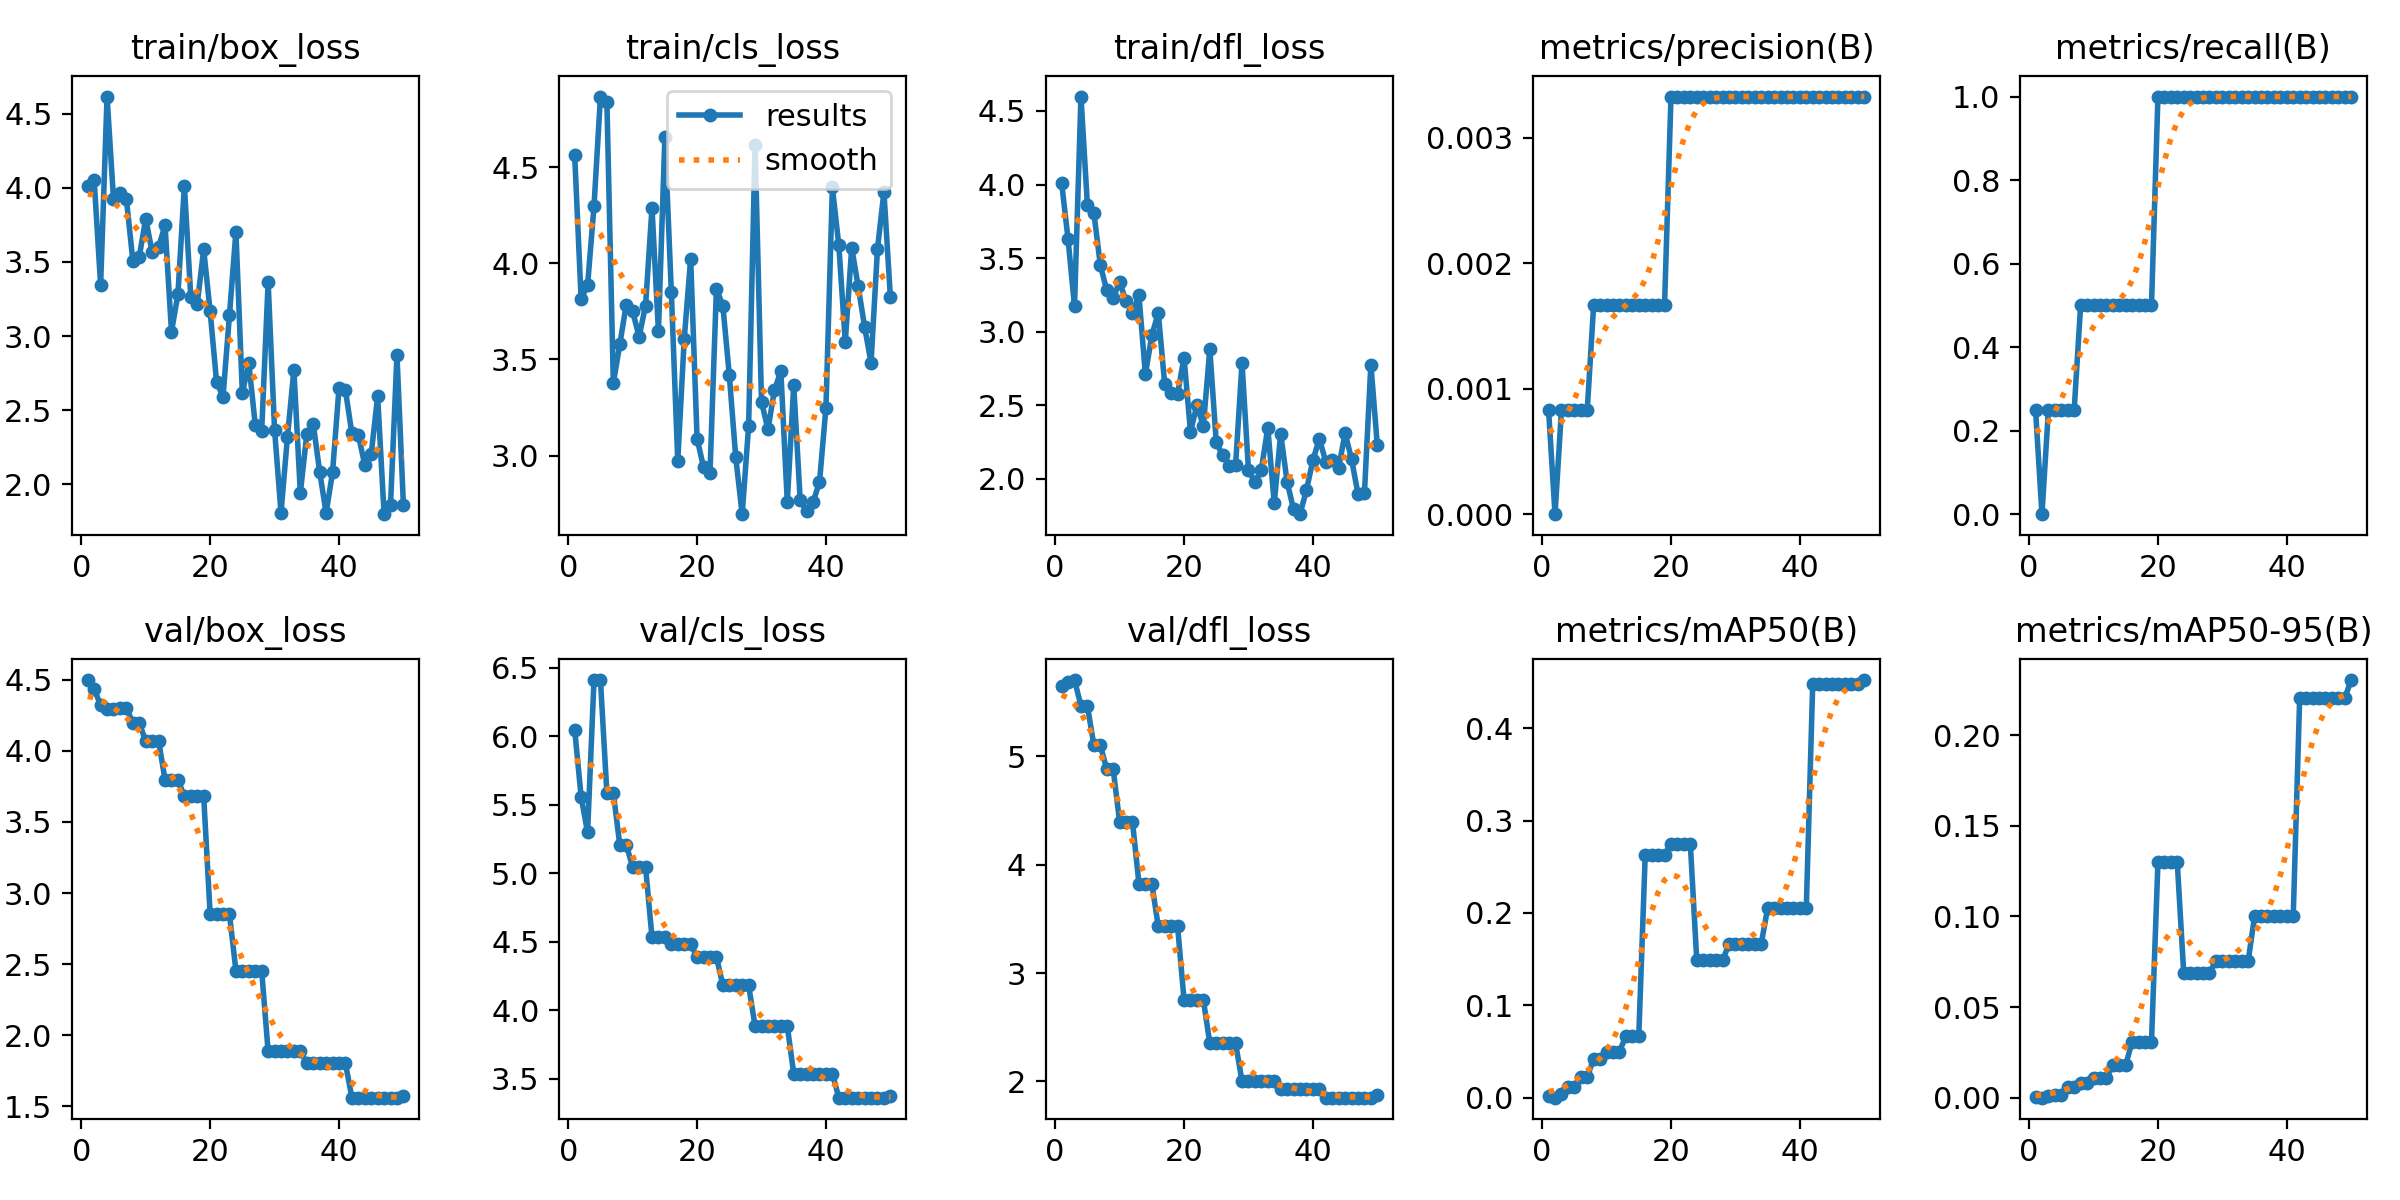

The file beside this chart, header and first rows:
epoch, time, train/box_loss, train/cls_loss, train/dfl_loss, metrics/precision(B), metrics/recall(B), metrics/mAP50(B), metrics/mAP50-95(B), val/box_loss, val/cls_loss, val/dfl_loss, lr/pg0, lr/pg1, lr/pg2
1, 5.081, 4.013, 4.561, 4.013, 0.00083, 0.25, 0.00201, 0.0006, 4.498, 6.049, 5.646, 0, 0, 0
2, 8.104, 4.052, 3.814, 3.627, 0, 0, 0, 0, 4.434, 5.56, 5.687, 1.9604e-05, 1.9604e-05, 1.9604e-05
3, 11.3, 3.344, 3.885, 3.174, 0.00083, 0.25, 0.00392, 0.00078, 4.322, 5.298, 5.704, 3.8416e-05, 3.8416e-05, 3.8416e-05
4, 14.87, 4.616, 4.297, 4.598, 0.00083, 0.25, 0.01198, 0.00159, 4.297, 6.411, 5.466, 5.6436e-05, 5.6436e-05, 5.6436e-05
5, 18.33, 3.926, 4.867, 3.861, 0.00083, 0.25, 0.01198, 0.00159, 4.297, 6.411, 5.466, 7.3664e-05, 7.3664e-05, 7.3664e-05
6, 23.05, 3.968, 4.839, 3.809, 0.00083, 0.25, 0.02259, 0.00566, 4.304, 5.586, 5.104, 9.01e-05, 9.01e-05, 9.01e-05
7, 26.76, 3.925, 3.376, 3.455, 0.00083, 0.25, 0.02259, 0.00566, 4.304, 5.586, 5.104, 0.0001057, 0.0001057, 0.0001057
8, 31.43, 3.509, 3.577, 3.28, 0.00167, 0.5, 0.0418, 0.0083, 4.195, 5.207, 4.883, 0.0001206, 0.0001206, 0.0001206
9, 35.73, 3.535, 3.784, 3.229, 0.00167, 0.5, 0.0418, 0.0083, 4.195, 5.207, 4.883, 0.0001347, 0.0001347, 0.0001347
10, 40.72, 3.793, 3.75, 3.34, 0.00167, 0.5, 0.04993, 0.01084, 4.069, 5.047, 4.395, 0.0001479, 0.0001479, 0.0001479
11, 48, 3.566, 3.618, 3.206, 0.00167, 0.5, 0.04993, 0.01084, 4.069, 5.047, 4.395, 0.0001604, 0.0001604, 0.0001604
12, 55.96, 3.6, 3.779, 3.125, 0.00167, 0.5, 0.04993, 0.01084, 4.069, 5.047, 4.395, 0.0001721, 0.0001721, 0.0001721
13, 60.87, 3.748, 4.287, 3.249, 0.00167, 0.5, 0.06667, 0.01814, 3.797, 4.532, 3.826, 0.000183, 0.000183, 0.000183
14, 65.91, 3.03, 3.646, 2.71, 0.00167, 0.5, 0.06667, 0.01814, 3.797, 4.532, 3.826, 0.0001931, 0.0001931, 0.0001931
15, 70.18, 3.282, 4.656, 2.976, 0.00167, 0.5, 0.06667, 0.01814, 3.797, 4.532, 3.826, 0.0002024, 0.0002024, 0.0002024
16, 74.57, 4.015, 3.852, 3.128, 0.00167, 0.5, 0.2627, 0.03097, 3.68, 4.481, 3.431, 0.0002109, 0.0002109, 0.0002109
17, 78.48, 3.261, 2.973, 2.644, 0.00167, 0.5, 0.2627, 0.03097, 3.68, 4.481, 3.431, 0.0002186, 0.0002186, 0.0002186
18, 82.57, 3.217, 3.604, 2.584, 0.00167, 0.5, 0.2627, 0.03097, 3.68, 4.481, 3.431, 0.0002256, 0.0002256, 0.0002256
19, 86.19, 3.585, 4.024, 2.58, 0.00167, 0.5, 0.2627, 0.03097, 3.68, 4.481, 3.431, 0.0002317, 0.0002317, 0.0002317
20, 90.01, 3.166, 3.087, 2.825, 0.00333, 1, 0.2748, 0.1298, 2.852, 4.392, 2.753, 0.000237, 0.000237, 0.000237
21, 93.98, 2.691, 2.941, 2.32, 0.00333, 1, 0.2748, 0.1298, 2.852, 4.392, 2.753, 0.0002416, 0.0002416, 0.0002416
22, 97.48, 2.591, 2.907, 2.501, 0.00333, 1, 0.2748, 0.1298, 2.852, 4.392, 2.753, 0.0002454, 0.0002454, 0.0002454
23, 101, 3.142, 3.867, 2.36, 0.00333, 1, 0.2748, 0.1298, 2.852, 4.392, 2.753, 0.0002483, 0.0002483, 0.0002483
24, 105.4, 3.705, 3.779, 2.883, 0.00333, 1, 0.1487, 0.06885, 2.455, 4.182, 2.353, 0.0002505, 0.0002505, 0.0002505
25, 109.4, 2.615, 3.418, 2.248, 0.00333, 1, 0.1487, 0.06885, 2.455, 4.182, 2.353, 0.0002519, 0.0002519, 0.0002519
26, 113.8, 2.819, 2.991, 2.161, 0.00333, 1, 0.1487, 0.06885, 2.455, 4.182, 2.353, 0.0002525, 0.0002525, 0.0002525
27, 117.7, 2.403, 2.695, 2.085, 0.00333, 1, 0.1487, 0.06885, 2.455, 4.182, 2.353, 0.0002523, 0.0002523, 0.0002523
28, 121.5, 2.36, 3.155, 2.093, 0.00333, 1, 0.1487, 0.06885, 2.455, 4.182, 2.353, 0.0002513, 0.0002513, 0.0002513
29, 125.5, 3.364, 4.617, 2.787, 0.00333, 1, 0.1662, 0.07522, 1.887, 3.884, 2.001, 0.0002495, 0.0002495, 0.0002495
30, 129.6, 2.369, 3.279, 2.061, 0.00333, 1, 0.1662, 0.07522, 1.887, 3.884, 2.001, 0.000247, 0.000247, 0.000247
31, 134.3, 1.808, 3.136, 1.977, 0.00333, 1, 0.1662, 0.07522, 1.887, 3.884, 2.001, 0.0002436, 0.0002436, 0.0002436
32, 138.2, 2.32, 3.339, 2.064, 0.00333, 1, 0.1662, 0.07522, 1.887, 3.884, 2.001, 0.0002394, 0.0002394, 0.0002394
33, 141.7, 2.772, 3.439, 2.349, 0.00333, 1, 0.1662, 0.07522, 1.887, 3.884, 2.001, 0.0002345, 0.0002345, 0.0002345
34, 145.9, 1.942, 2.758, 1.834, 0.00333, 1, 0.1662, 0.07522, 1.887, 3.884, 2.001, 0.0002288, 0.0002288, 0.0002288
35, 149.6, 2.339, 3.364, 2.308, 0.00333, 1, 0.2052, 0.1002, 1.803, 3.538, 1.927, 0.0002222, 0.0002222, 0.0002222
36, 153.1, 2.409, 2.77, 1.979, 0.00333, 1, 0.2052, 0.1002, 1.803, 3.538, 1.927, 0.0002149, 0.0002149, 0.0002149
37, 156.5, 2.085, 2.71, 1.794, 0.00333, 1, 0.2052, 0.1002, 1.803, 3.538, 1.927, 0.0002068, 0.0002068, 0.0002068
38, 160, 1.807, 2.758, 1.761, 0.00333, 1, 0.2052, 0.1002, 1.803, 3.538, 1.927, 0.0001979, 0.0001979, 0.0001979
39, 163.9, 2.081, 2.861, 1.925, 0.00333, 1, 0.2052, 0.1002, 1.803, 3.538, 1.927, 0.0001882, 0.0001882, 0.0001882
40, 168.3, 2.649, 3.248, 2.126, 0.00333, 1, 0.2052, 0.1002, 1.803, 3.538, 1.927, 0.0001777, 0.0001777, 0.0001777
41, 172.5, 2.634, 4.394, 2.274, 0.00333, 1, 0.2052, 0.1002, 1.803, 3.538, 1.927, 0.0001664, 0.0001664, 0.0001664
42, 176.3, 2.344, 4.093, 2.117, 0.00333, 1, 0.4483, 0.2205, 1.562, 3.362, 1.851, 0.0001543, 0.0001543, 0.0001543
43, 180.9, 2.335, 3.591, 2.13, 0.00333, 1, 0.4483, 0.2205, 1.562, 3.362, 1.851, 0.0001415, 0.0001415, 0.0001415
44, 185.9, 2.131, 4.081, 2.078, 0.00333, 1, 0.4483, 0.2205, 1.562, 3.362, 1.851, 0.0001278, 0.0001278, 0.0001278
45, 190, 2.204, 3.881, 2.31, 0.00333, 1, 0.4483, 0.2205, 1.562, 3.362, 1.851, 0.0001133, 0.0001133, 0.0001133
46, 193.9, 2.595, 3.669, 2.135, 0.00333, 1, 0.4483, 0.2205, 1.562, 3.362, 1.851, 9.81e-05, 9.81e-05, 9.81e-05
47, 197.5, 1.799, 3.483, 1.898, 0.00333, 1, 0.4483, 0.2205, 1.562, 3.362, 1.851, 8.2064e-05, 8.2064e-05, 8.2064e-05
48, 200.8, 1.864, 4.075, 1.904, 0.00333, 1, 0.4483, 0.2205, 1.562, 3.362, 1.851, 6.5236e-05, 6.5236e-05, 6.5236e-05
49, 204.4, 2.871, 4.371, 2.777, 0.00333, 1, 0.4483, 0.2205, 1.562, 3.362, 1.851, 4.7616e-05, 4.7616e-05, 4.7616e-05
50, 207.7, 1.859, 3.825, 2.229, 0.00333, 1, 0.4521, 0.2304, 1.572, 3.374, 1.877, 2.9204e-05, 2.9204e-05, 2.9204e-05
